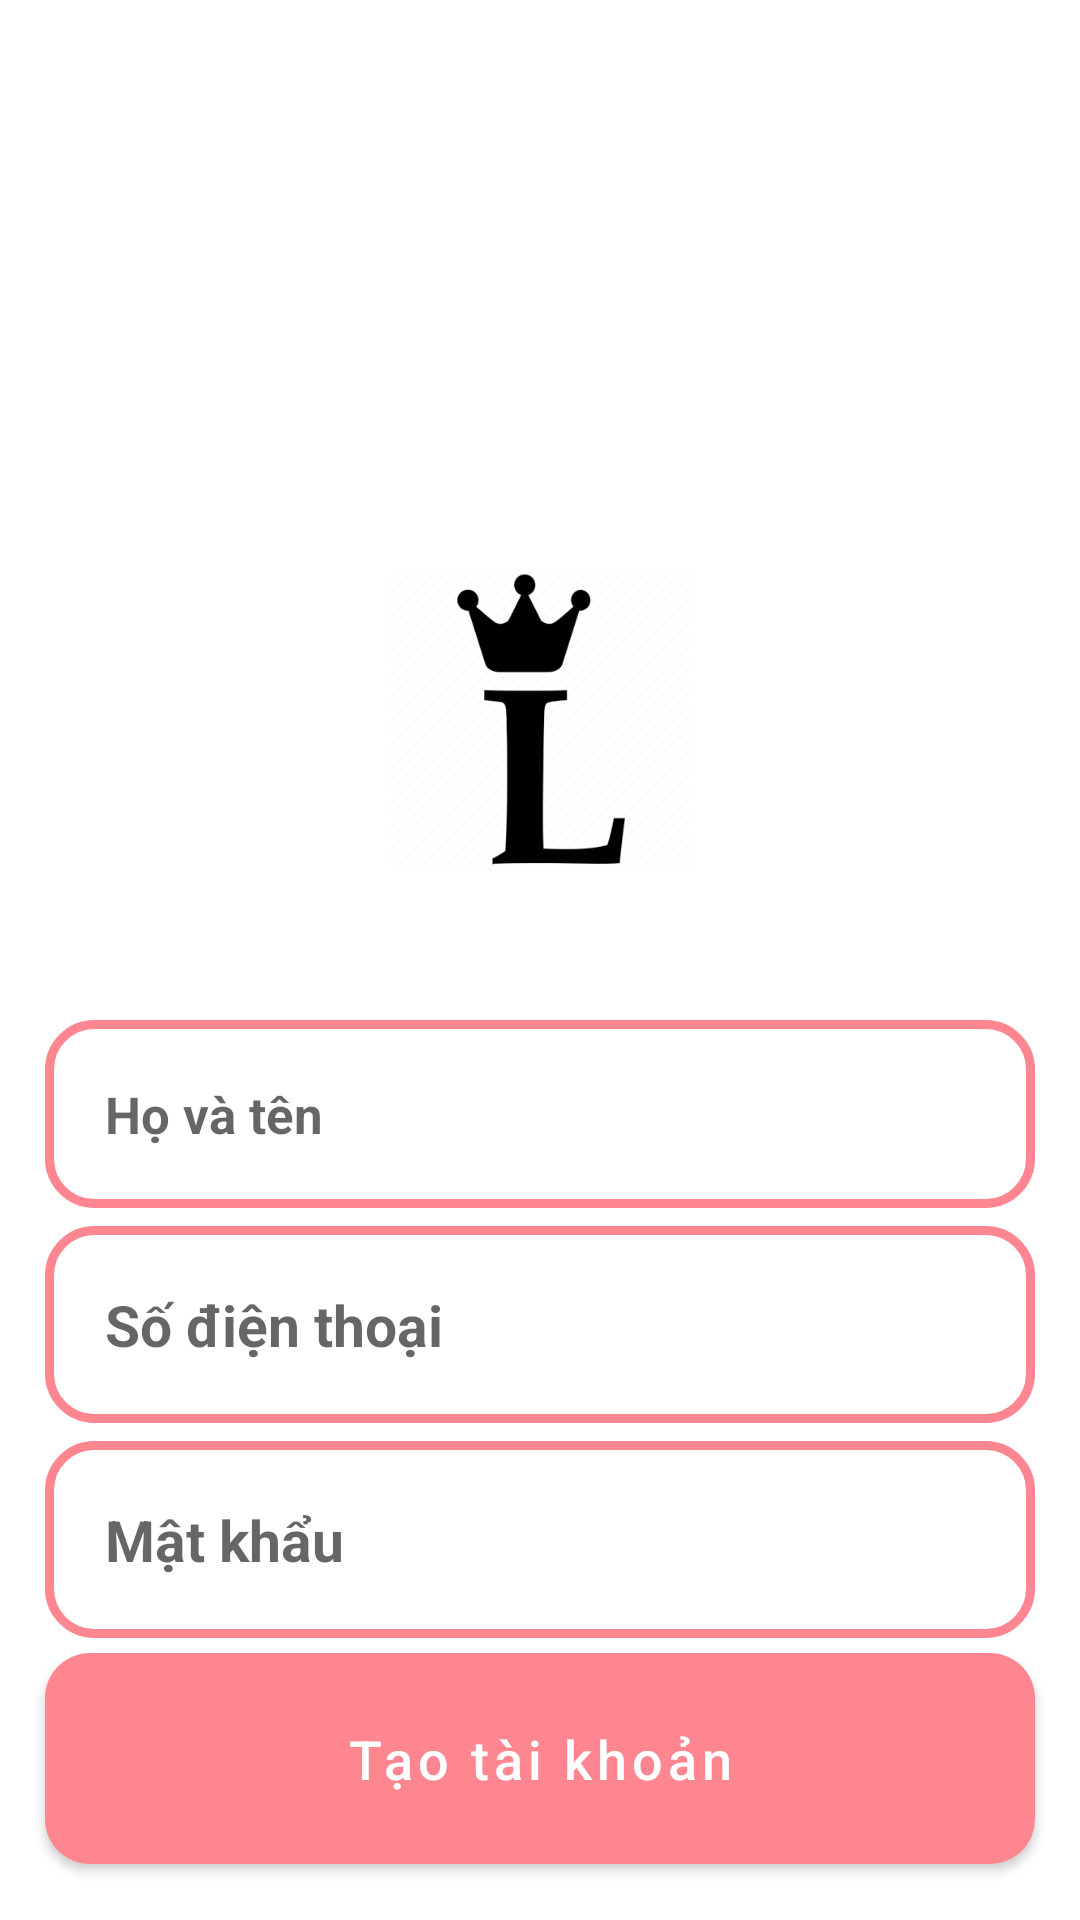

Reconstruct the res/layout file that produces this screen, plus the resources it refers to.
<!-- AndroidManifest.xml: application theme Theme.DoAn_Mobile -->
<!-- res/layout/activity_register.xml -->
<?xml version="1.0" encoding="utf-8"?>
<RelativeLayout xmlns:android="http://schemas.android.com/apk/res/android"
    xmlns:app="http://schemas.android.com/apk/res-auto"
    xmlns:tools="http://schemas.android.com/tools"
    android:layout_width="match_parent"
    android:layout_height="match_parent"
    tools:context=".RegisterActivity">

    <ImageView
        android:id="@+id/register_iv_logo"
        android:layout_width="100dp"
        android:layout_height="100dp"
        android:layout_centerHorizontal="true"
        android:layout_marginTop="190dp"
        android:layout_marginBottom="50dp"
        android:src="@drawable/logo" />

    <EditText
        android:id="@+id/register_et_name"
        android:layout_width="match_parent"
        android:layout_height="wrap_content"
        android:layout_below="@+id/register_iv_logo"
        android:layout_marginLeft="15dp"
        android:layout_marginRight="15dp"
        android:background="@drawable/input_design"
        android:hint="Họ và tên"
        android:inputType="text"
        android:padding="20dp"
        android:textColor="@color/black"
        android:textSize="17sp"
        android:textStyle="bold" />

    <EditText
        android:id="@+id/register_et_phone"
        android:layout_width="match_parent"
        android:layout_height="wrap_content"
        android:layout_below="@+id/register_et_name"
        android:layout_marginLeft="15dp"
        android:layout_marginRight="15dp"
        android:background="@drawable/input_design"
        android:hint="Số điện thoại"
        android:inputType="phone"
        android:padding="20dp"
        android:textColor="@color/black"
        android:textSize="19sp"
        android:textStyle="bold"
        android:layout_marginTop="6dp"/>

    <RelativeLayout
        android:id="@+id/register_relativeLayout"
        android:layout_width="match_parent"
        android:layout_height="wrap_content"
        android:layout_below="@+id/register_et_phone">

        <EditText
            android:id="@+id/register_et_password"
            android:layout_width="match_parent"
            android:layout_height="wrap_content"
            android:layout_marginLeft="15dp"
            android:layout_marginTop="6dp"
            android:layout_marginRight="15dp"
            android:background="@drawable/input_design"
            android:hint="Mật khẩu"
            android:inputType="textPassword"
            android:padding="20dp"
            android:textColor="@color/black"
            android:textSize="19sp"
            android:textStyle="bold" />

        <ImageView
            android:id="@+id/show_pass_btn"
            android:layout_width="45dp"
            android:layout_height="45dp"
            android:layout_alignParentEnd="true"
            android:layout_centerVertical="true"
            android:layout_marginEnd="25dp"
            android:alpha=".5"
            android:onClick="ShowHidePass"
            android:paddingTop="10dp"
            android:src="@drawable/eye" />

    </RelativeLayout>



    <Button
        android:id="@+id/register_btn_register"
        android:layout_width="match_parent"
        android:layout_height="wrap_content"
        android:layout_below="@+id/register_relativeLayout"
        android:layout_marginLeft="15dp"
        android:layout_marginTop="5dp"
        android:layout_marginRight="15dp"
        android:background="@drawable/buttons"
        android:padding="17dp"
        android:text="Tạo tài khoản"
        android:textAllCaps="false"
        android:textColor="@color/white"
        android:textSize="18sp" />

</RelativeLayout>
<!-- resources referenced by this layout -->
<resources>
  <color name="black">#FF000000</color>
  <color name="white">#FFFFFFFF</color>
  <!-- drawable buttons (drawable) -->
  <?xml version="1.0" encoding="utf-8"?>
  <shape xmlns:android="http://schemas.android.com/apk/res/android">
  
      <solid
          android:color="@color/pink_500"
          >
      </solid>
  
      <corners
          android:radius="15dp"
          >
      </corners>
  
  </shape>
  <!-- drawable input_design (drawable) -->
  <?xml version="1.0" encoding="utf-8"?>
  <shape xmlns:android="http://schemas.android.com/apk/res/android">
  
      <stroke
          android:color="@color/pink_500"
          android:width="3dp"
          >
      </stroke>
  
      <corners
          android:radius="15dp"
          >
      </corners>
  
  </shape>
  <!-- drawable logo: png bitmap (drawable, 31532 bytes) -->
  <style name="Theme.DoAn_Mobile" parent="Theme.MaterialComponents.DayNight.NoActionBar">
          
          <item name="colorPrimary">@color/pink_500</item>
          <item name="colorPrimaryVariant">@color/pink_700</item>
          <item name="colorOnPrimary">@color/white</item>
          
          <item name="colorSecondary">@color/teal_200</item>
          <item name="colorSecondaryVariant">@color/teal_700</item>
          <item name="colorOnSecondary">@color/white</item>
          
          <item name="android:statusBarColor" tools:targetApi="l">?attr/colorPrimaryVariant</item>
          
      </style>
  <color name="pink_500">#FE8691</color>
  <color name="pink_700">#FE8691</color>
  <!-- not gathered from this repository: default colours our renderer supplied (Android Studio template values) -->
  <color name="teal_200">#FF03DAC5</color>
  <color name="teal_700">#FF018786</color>
</resources>
